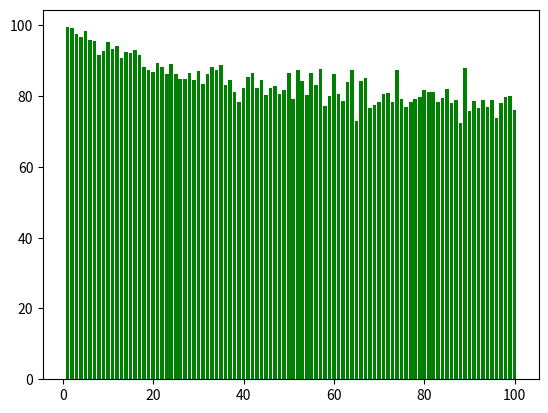

Python code for this plot:
from random import randint
import pandas as pd
import seaborn as sns
import matplotlib.pyplot as plt
import numpy as np

class Roulette:
    numbers = range(0, 37)
    reds = [32, 19, 21, 25, 34, 27, 36, 30, 23, 5, 16, 1, 14, 9, 18, 7, 12, 3]
    blacks = [15, 4, 2, 17, 6, 13, 11, 8, 10, 24, 33, 20, 31, 22, 29, 28, 35, 26]


''' [redacted] '''
# class Throw:
#     def __init__(self):
#         self.number = randint(0, 37)
#         if self.number in Roulette.reds:
#             self.color = 'red'
#         elif self.number in Roulette.blacks:
#             self.color = 'black'
#         else:
#             self.color = 'green'



def get_color():
    number = randint(0, 37)
    if number in Roulette.reds:
        return 'red'
    elif number in Roulette.blacks:
        return 'black'
    else:
        return 'green'

class Bet:
    def __init__(self, bank, bet, color):
        self.bank = bank
        self.bet = bet
        self.color = color

    @property
    def bank(self):
        return self._bank

    @bank.setter
    def bank(self, new_bank):
        if new_bank > 0:
            self._bank = new_bank
        else:
            self._bank = 0
            print("Bank can't be negative")

    def play(self):
        bet_ammount = int(input("How much do you bet?: "))
        if bet_ammount < self.bank:
            color = input("Choose a color: ")
            # throw_result = Throw.color
            throw_result = get_color()
            if throw_result == color:
                self.bank += bet_ammount
                print('won')
            else:
                self.bank -= bet_ammount
                print('lost')
        else:
            print("Need more money or can't bet negative")


class Autobet:
    def __init__(self, bank, bet, color, max_bets):
        self._starting_bank = bank
        self._starting_bet = bet
        self.bank = bank
        self.bet = bet
        self.color = color
        self.max_bets = max_bets

    @property
    def starting_bank(self):
        return self._starting_bank

    @property
    def starting_bet(self):
        return self._starting_bet

    @property
    def bank(self):
        return self._bank

    @bank.setter
    def bank(self, new_bank):
        if new_bank > 0:
            self._bank = new_bank
        else:
            self._bank = 0
            print("Bank can't be negative")

    def play(self):
        times_played = 0
        while True:
            if times_played < self.max_bets:
                bet_ammount = self.bet
                if bet_ammount < self.bank:
                    color = self.color
                    throw_result = get_color()
                    if throw_result == color:
                        self.bank += bet_ammount
                        print('won')
                        self.bet = self.starting_bet
                        times_played += 1
                    else:
                        self.bank -= bet_ammount
                        self.bet += bet_ammount
                        print('lost')
                        print('Double or nothing!')
                        times_played += 1
                else:
                    print("Money is gone")
                    break
            else:
                print(f'Done playing. You have: {self.bank}')
                break


# bet1 = Bet(1000, 10, 'red')
#
# print(bet1._bank)

# while True:
#     bet1.play()
#     print(bet1.bank)

# autobet1 = Autobet(10000, 10, 'red', 10)
#
# autobet1.play()

def bet_tester(min, max, repeats, bank, bet_size):
    dict_of_finals = {}
    for trial_num in range(min, max+1):
        list_of_finals = []
        for i in range(repeats):
            autobet = Autobet(bank, bet_size, 'red', trial_num)
            autobet.play()
            list_of_finals.append(autobet.bank)
        dict_of_finals[trial_num] = list_of_finals
    analysis_dict = {}

    for key in dict_of_finals:
        average = sum(dict_of_finals[key]) / len(dict_of_finals[key])
        print(f'Maximum number of plays {key}, Average sum after {len(dict_of_finals[key])} separate trials: {average}')
        analysis_dict[key] = average

    dataframe = pd.DataFrame.from_dict(dict_of_finals)
    print(dataframe.shape)

    plt.bar(analysis_dict.keys(), analysis_dict.values(), color='g')
    plt.show()

bet_tester(1,100,1000, 100, 10)
